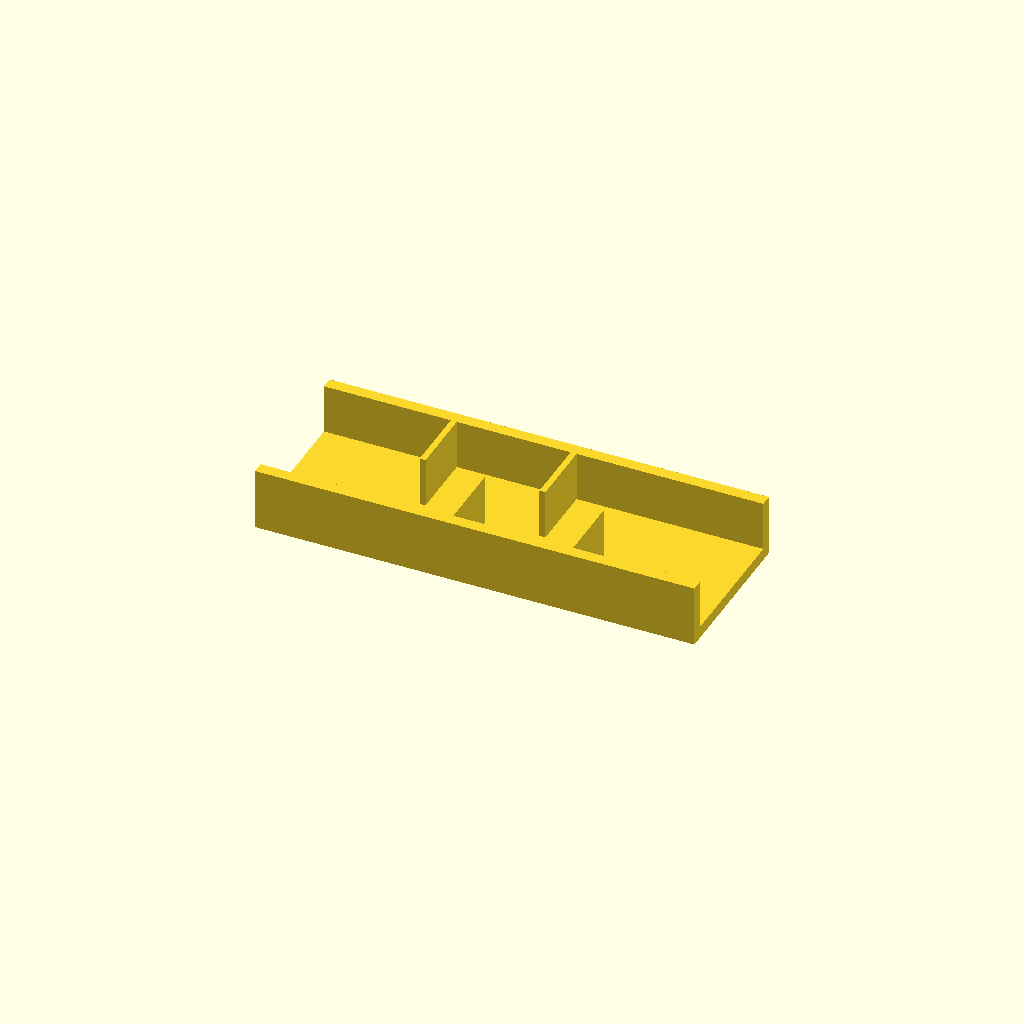
Cell 1: rendered with the file's own defaults.
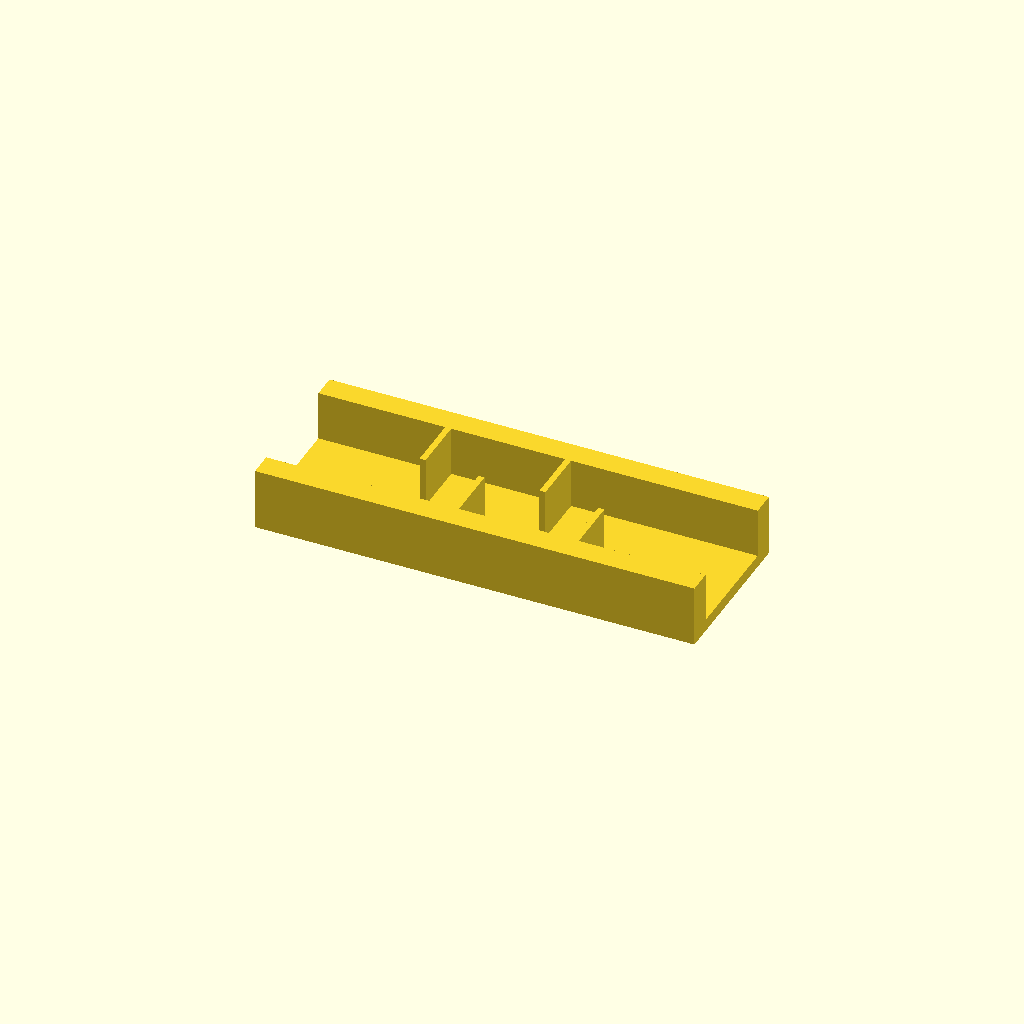
Cell 2 — rail_w set to 12, the other parameters unchanged.
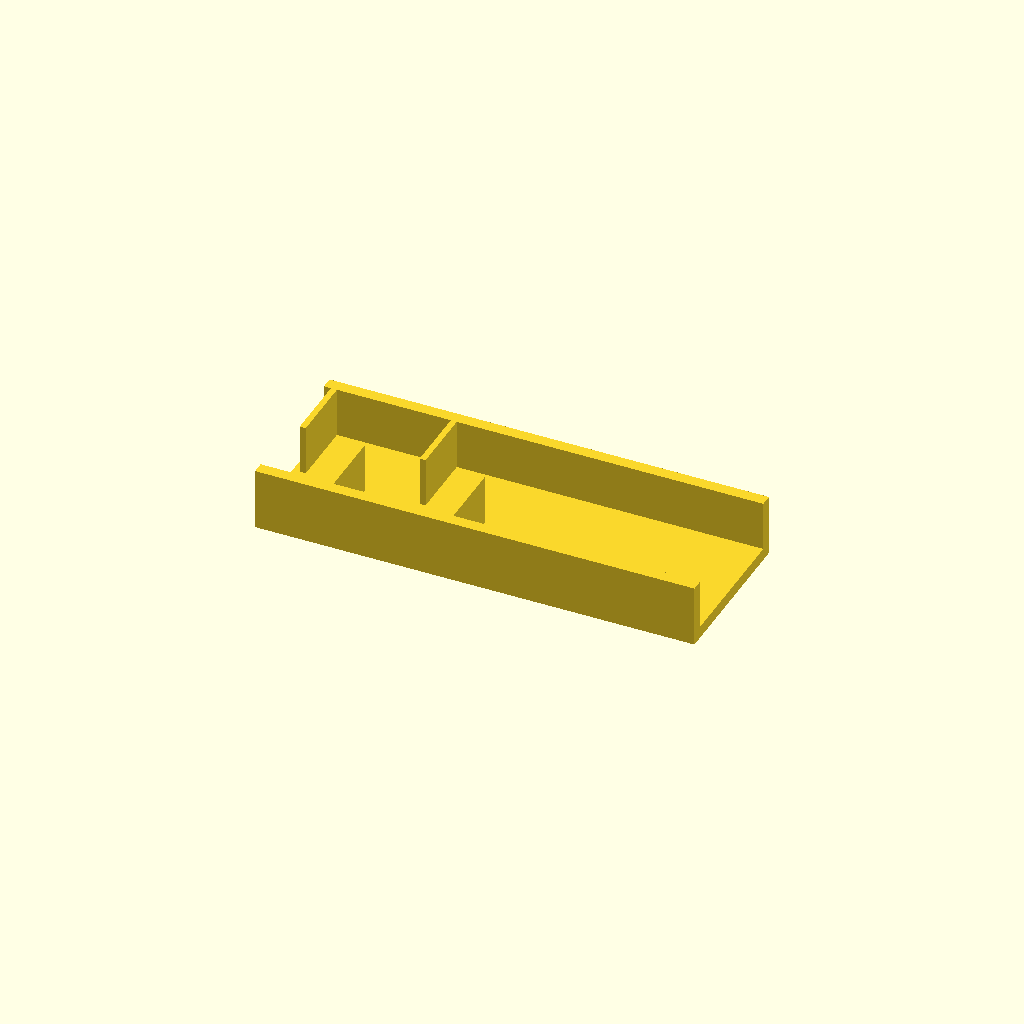
Cell 3 — ribs set to 8, the other parameters unchanged.
One fixed orthographic camera (rotation 55°, 0°, 25°; colour scheme Cornfield) for every cell.
OpenSCAD source file optional_data/data/place1/ribframes/part_0094.scad:
$fn = 32;

// ----------------------------------------------------------------------
// Rib frame 220 x 80 x 31
// 4 ribs at 30 mm pitch, staggered
// ----------------------------------------------------------------------

// --- parameters (mm) ---
frame = [220, 80, 6];  // base plate size (x, y, z)
seat_tol = 0.1;        // tolerance at the seating features
free_tol = 0.5;        // general tolerance on the free sizes
rail_w = 6;            // side rail width
ribs = 4;              // number of ribs
rib_t = 3;             // rib thickness
rib_h = 25;            // rib height above the base plate
pitch = 30;            // pitch between rib centres

// --- derived feature positions (mm) ---
span = (ribs - 1) * pitch;          // = 90   distance between the outer ribs
origin_x = -span / 2;               // = -45   X of the first rib
rib_len = frame[1] / 2 - rail_w + 0.5;  // = 34.5   length of a staggered rib
rib_y = 0.5 + rib_len / 2;          // = 17.75   Y of a staggered rib centre
row_offset = 2 * rib_y;             // = 35.5   distance between the two rows
feature_centers = [
  [origin_x + 0 * pitch, rib_y],
  [origin_x + 1 * pitch, -rib_y],
  [origin_x + 2 * pitch, rib_y],
  [origin_x + 3 * pitch, -rib_y]
];   // rib centre line, drives the rib loop

// base plate, two side rails, then the ribs read straight off feature_centers
union() {
  translate([-frame[0] / 2, -frame[1] / 2, 0]) cube(frame);
  translate([-frame[0] / 2, -frame[1] / 2, 0]) cube([frame[0], rail_w, frame[2] + rib_h]);
  translate([-frame[0] / 2, frame[1] / 2 - rail_w, 0]) cube([frame[0], rail_w, frame[2] + rib_h]);
  for (centre = feature_centers)
    translate([centre[0] - rib_t / 2, centre[1] - rib_len / 2, frame[2] - 1])
      cube([rib_t, rib_len, rib_h + 1]);
}
Parameter table extracted from the source (name, type, default, range or options):
frame: vector, default [220, 80, 6]
seat_tol: number, default 0.1
free_tol: number, default 0.5
rail_w: number, default 6
ribs: number, default 4
rib_t: number, default 3
rib_h: number, default 25
pitch: number, default 30
